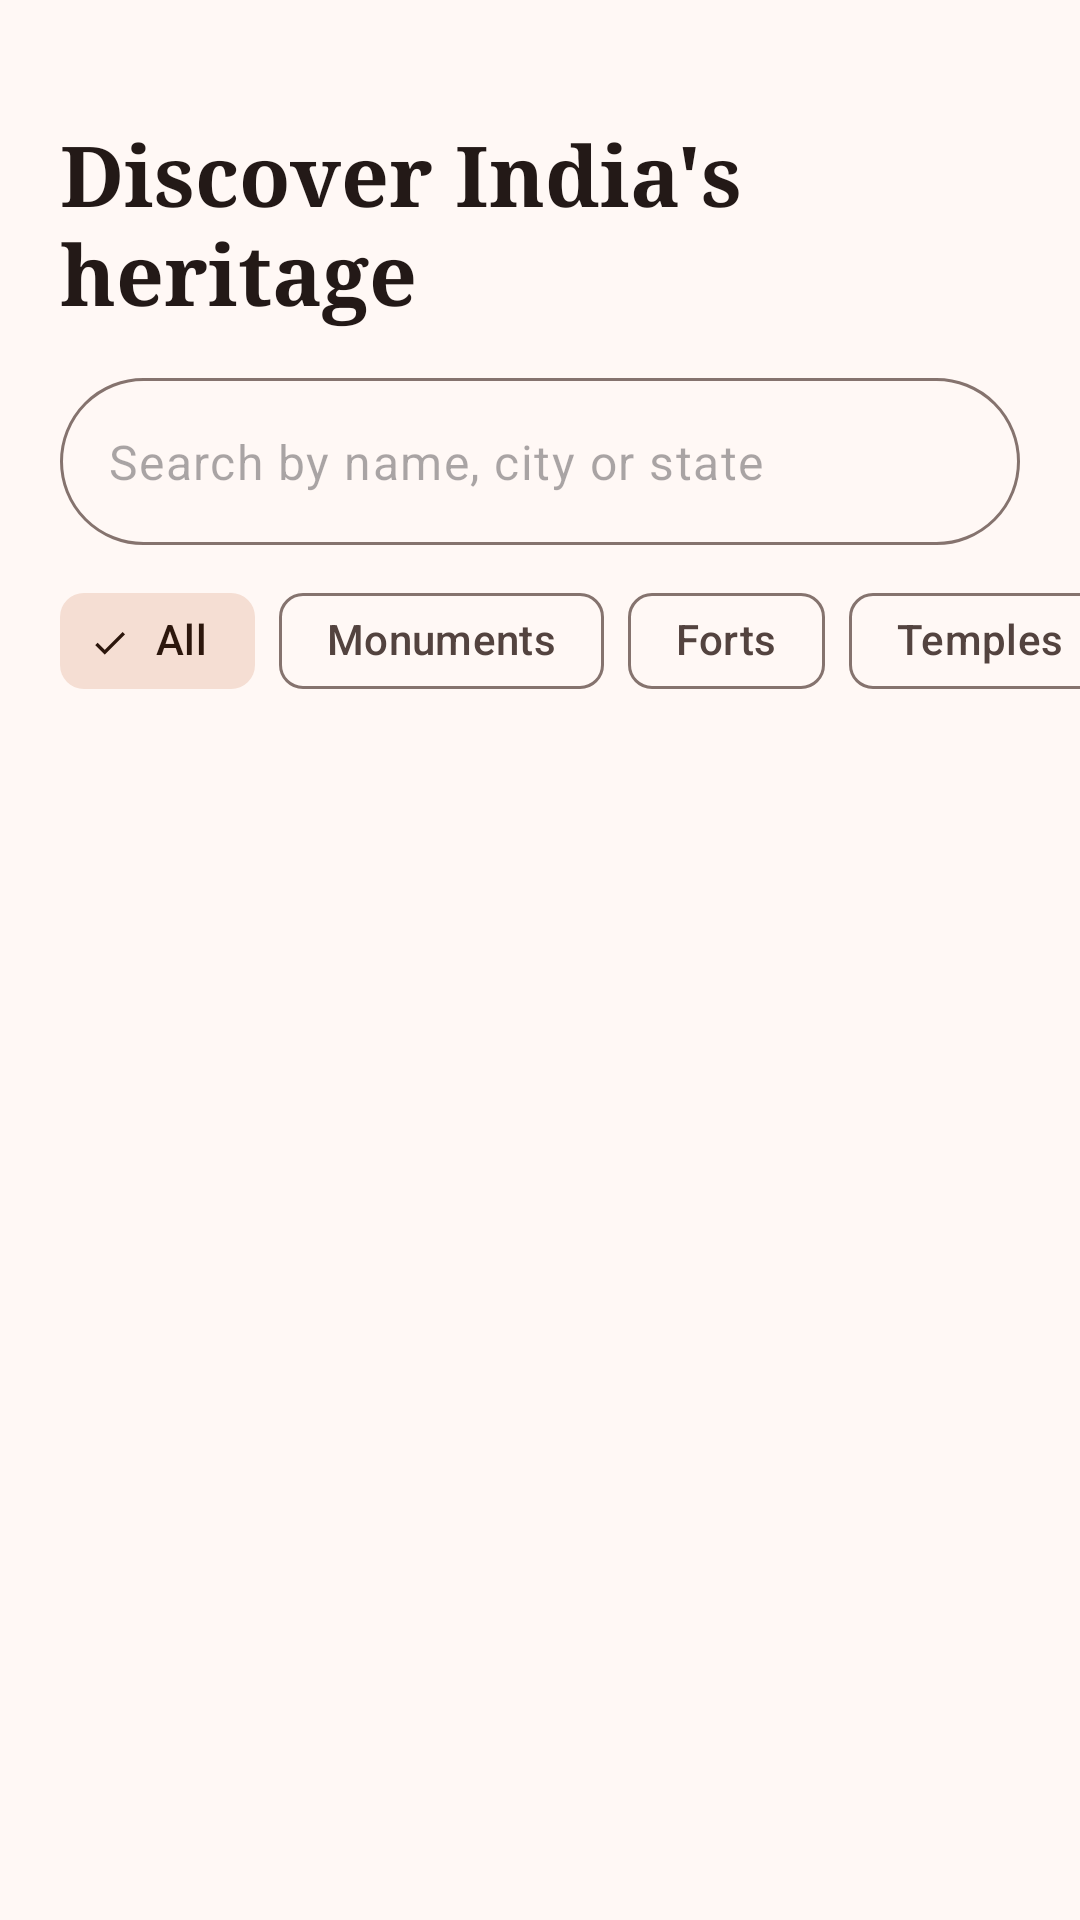

Layout XML and referenced resources for this Android screen:
<!-- AndroidManifest.xml: application theme Theme.HeritageSiteExplorer -->
<!-- res/layout/fragment_explore.xml -->
<?xml version="1.0" encoding="utf-8"?>
<LinearLayout xmlns:android="http://schemas.android.com/apk/res/android"
    xmlns:app="http://schemas.android.com/apk/res-auto"
    android:layout_width="match_parent"
    android:layout_height="match_parent"
    android:defaultFocusHighlightEnabled="false"
    android:focusableInTouchMode="true"
    android:orientation="vertical">

    <TextView
        android:id="@+id/tv_greeting"
        android:layout_width="wrap_content"
        android:layout_height="wrap_content"
        android:layout_marginHorizontal="20dp"
        android:layout_marginTop="20dp"
        android:textAppearance="@style/TextAppearance.Virasat.Body" />

    <TextView
        android:layout_width="wrap_content"
        android:layout_height="wrap_content"
        android:layout_marginHorizontal="20dp"
        android:text="@string/explore_title"
        android:textAppearance="@style/TextAppearance.Virasat.Display" />

    <com.google.android.material.textfield.TextInputLayout
        android:id="@+id/til_search"
        android:layout_width="match_parent"
        android:layout_height="wrap_content"
        android:layout_marginHorizontal="20dp"
        android:layout_marginTop="16dp"
        android:hint="@string/search_hint"
        app:boxCornerRadiusBottomEnd="28dp"
        app:boxCornerRadiusBottomStart="28dp"
        app:boxCornerRadiusTopEnd="28dp"
        app:boxCornerRadiusTopStart="28dp"
        app:endIconMode="clear_text"
        app:hintEnabled="false"
        app:startIconDrawable="@drawable/ic_search">

        <com.google.android.material.textfield.TextInputEditText
            android:id="@+id/et_search"
            android:layout_width="match_parent"
            android:layout_height="wrap_content"
            android:hint="@string/search_hint"
            android:imeOptions="actionSearch"
            android:inputType="text" />
    </com.google.android.material.textfield.TextInputLayout>

    <HorizontalScrollView
        android:layout_width="match_parent"
        android:layout_height="wrap_content"
        android:layout_marginTop="8dp"
        android:clipToPadding="false"
        android:paddingHorizontal="20dp"
        android:scrollbars="none">

        <com.google.android.material.chip.ChipGroup
            android:id="@+id/chip_group"
            android:layout_width="wrap_content"
            android:layout_height="wrap_content"
            app:checkedChip="@id/chip_all"
            app:selectionRequired="true"
            app:singleLine="true"
            app:singleSelection="true">

            <com.google.android.material.chip.Chip
                android:id="@+id/chip_all"
                style="@style/Widget.Material3.Chip.Filter"
                android:layout_width="wrap_content"
                android:layout_height="wrap_content"
                android:text="@string/filter_all" />

            <com.google.android.material.chip.Chip
                android:id="@+id/chip_monument"
                style="@style/Widget.Material3.Chip.Filter"
                android:layout_width="wrap_content"
                android:layout_height="wrap_content"
                android:text="@string/filter_monument" />

            <com.google.android.material.chip.Chip
                android:id="@+id/chip_fort"
                style="@style/Widget.Material3.Chip.Filter"
                android:layout_width="wrap_content"
                android:layout_height="wrap_content"
                android:text="@string/filter_fort" />

            <com.google.android.material.chip.Chip
                android:id="@+id/chip_temple"
                style="@style/Widget.Material3.Chip.Filter"
                android:layout_width="wrap_content"
                android:layout_height="wrap_content"
                android:text="@string/filter_temple" />

            <com.google.android.material.chip.Chip
                android:id="@+id/chip_cave"
                style="@style/Widget.Material3.Chip.Filter"
                android:layout_width="wrap_content"
                android:layout_height="wrap_content"
                android:text="@string/filter_cave" />
        </com.google.android.material.chip.ChipGroup>
    </HorizontalScrollView>

    <FrameLayout
        android:layout_width="match_parent"
        android:layout_height="match_parent">

        <androidx.recyclerview.widget.RecyclerView
            android:id="@+id/recycler"
            android:layout_width="match_parent"
            android:layout_height="match_parent"
            android:clipToPadding="false"
            android:paddingHorizontal="20dp"
            android:paddingTop="8dp"
            android:paddingBottom="16dp"
            app:layoutManager="androidx.recyclerview.widget.LinearLayoutManager" />

        <TextView
            android:id="@+id/tv_empty"
            android:layout_width="wrap_content"
            android:layout_height="wrap_content"
            android:layout_gravity="center_horizontal"
            android:layout_marginTop="64dp"
            android:text="@string/explore_empty"
            android:textAppearance="@style/TextAppearance.Virasat.Body"
            android:visibility="gone" />
    </FrameLayout>
</LinearLayout>
<!-- resources referenced by this layout -->
<resources>
  <string name="explore_empty">No sites match your search.</string>
  <string name="explore_title">Discover India\'s heritage</string>
  <string name="filter_all">All</string>
  <string name="filter_cave">Caves</string>
  <string name="filter_fort">Forts</string>
  <string name="filter_monument">Monuments</string>
  <string name="filter_temple">Temples</string>
  <string name="search_hint">Search by name, city or state</string>
  <style name="TextAppearance.Virasat.Body" parent="TextAppearance.Material3.BodyMedium">
          <item name="android:textColor">?attr/colorOnSurfaceVariant</item>
      </style>
  <style name="TextAppearance.Virasat.Display" parent="TextAppearance.Material3.HeadlineMedium">
          <item name="fontFamily">serif</item>
          <item name="android:fontFamily">serif</item>
          <item name="android:textStyle">bold</item>
          <item name="android:textColor">?attr/colorOnSurface</item>
      </style>
  <style name="Theme.HeritageSiteExplorer" parent="Base.Theme.HeritageSiteExplorer" />
  <color name="primary">#8C3F22</color>
  <color name="on_primary">#FFFFFF</color>
  <color name="primary_container">#FFDBCF</color>
  <color name="on_primary_container">#380D00</color>
  <color name="secondary">#77574B</color>
  <color name="on_secondary">#FFFFFF</color>
  <color name="secondary_container">#F5DED3</color>
  <color name="on_secondary_container">#2C160C</color>
  <color name="tertiary">#6A5E2F</color>
  <color name="on_tertiary">#FFFFFF</color>
  <color name="tertiary_container">#F3E2A7</color>
  <color name="on_tertiary_container">#221B00</color>
  <color name="error">#BA1A1A</color>
  <color name="on_error">#FFFFFF</color>
  <color name="error_container">#FFDAD6</color>
  <color name="on_error_container">#410002</color>
  <color name="surface">#FFF8F5</color>
  <color name="on_surface">#231917</color>
  <color name="surface_variant">#F5DED6</color>
  <color name="on_surface_variant">#53433F</color>
  <color name="outline">#85736E</color>
  <color name="outline_variant">#D8C2BB</color>
  <color name="surface_container_lowest">#FFFFFF</color>
  <color name="surface_container_low">#FFF1EC</color>
  <color name="surface_container">#FCEAE4</color>
  <color name="surface_container_high">#F6E5DF</color>
  <color name="surface_container_highest">#F1DFD9</color>
  <color name="inverse_surface">#392E2B</color>
  <color name="inverse_on_surface">#FFEDE8</color>
  <color name="inverse_primary">#FFB59B</color>
  <style name="Widget.Virasat.Card" parent="Widget.Material3.CardView.Filled">
          <item name="cardBackgroundColor">?attr/colorSurfaceContainerLow</item>
          <item name="cardCornerRadius">20dp</item>
      </style>
</resources>
